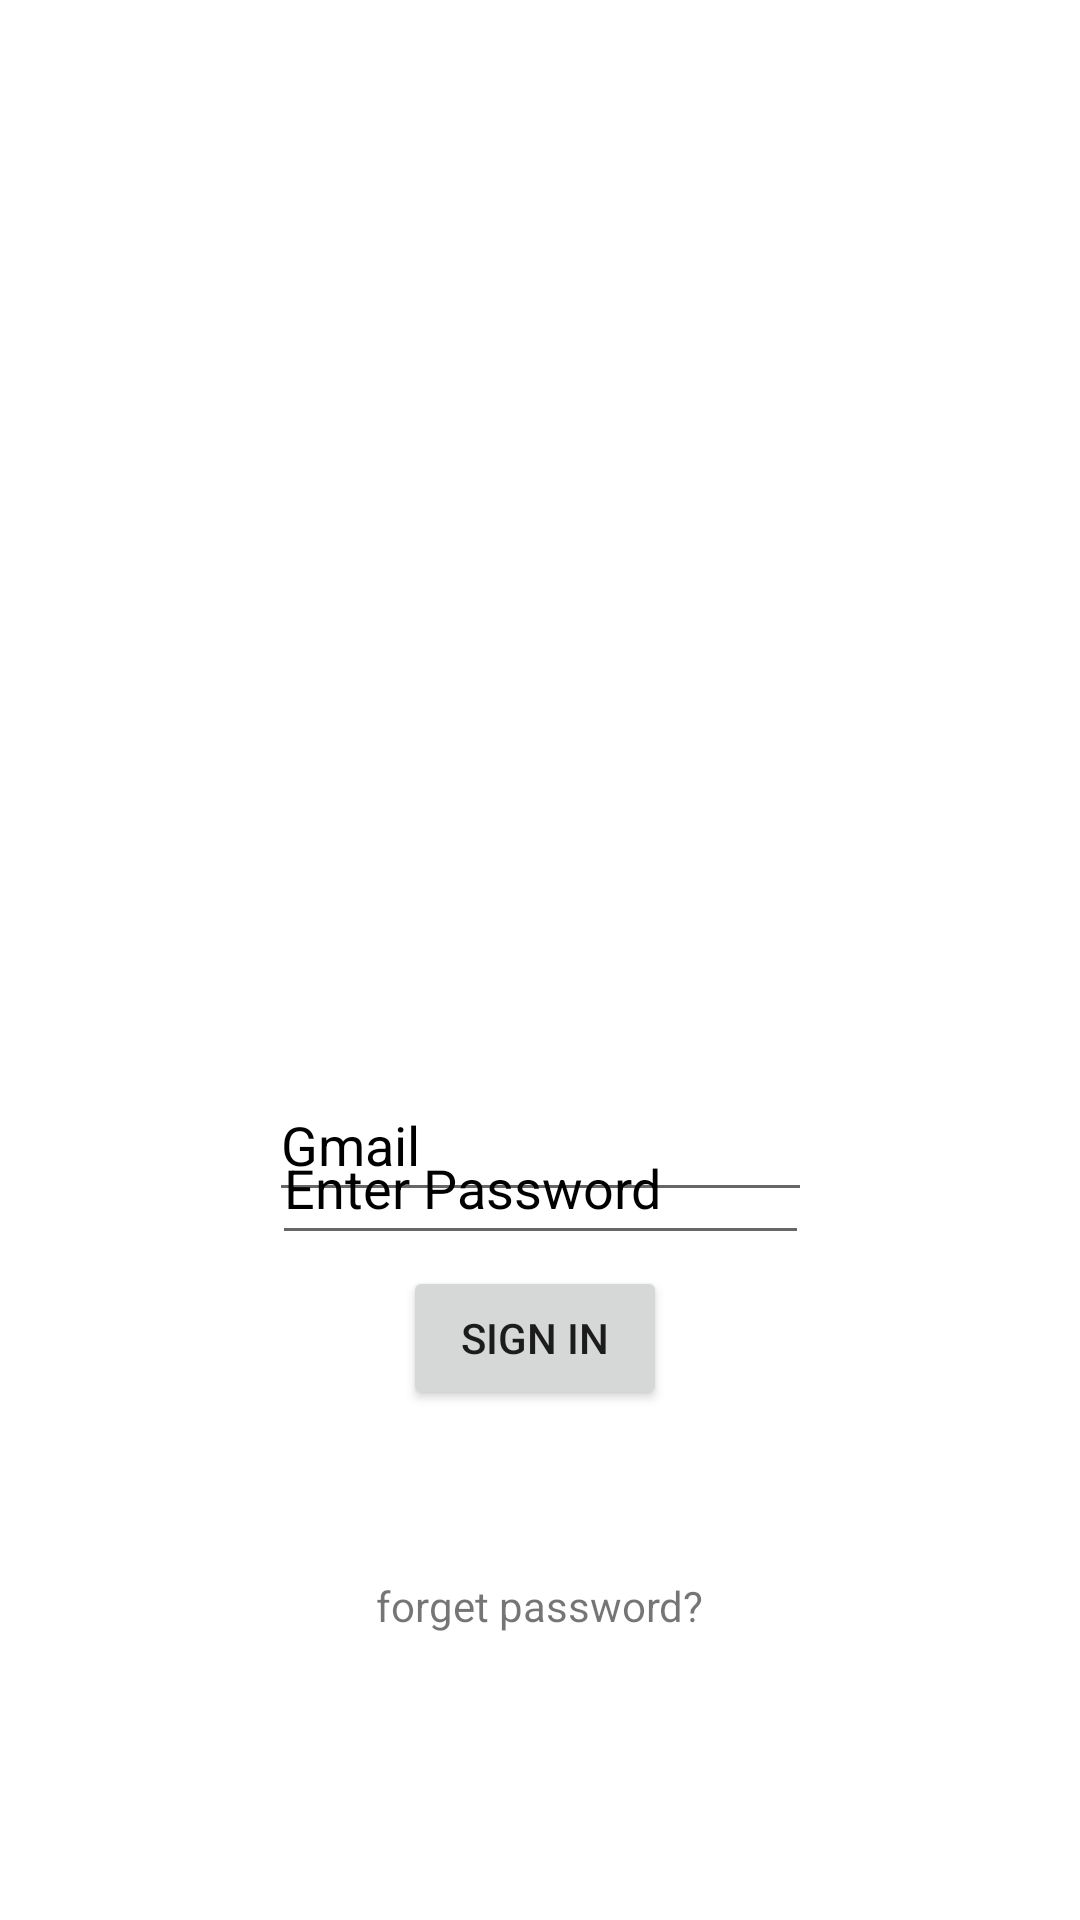

Reconstruct the res/layout file that produces this screen, plus the resources it refers to.
<!-- AndroidManifest.xml: application theme Theme.ED -->
<!-- res/layout/sign_in_by_google.xml -->
<?xml version="1.0" encoding="utf-8"?>
<androidx.constraintlayout.widget.ConstraintLayout xmlns:android="http://schemas.android.com/apk/res/android"
    xmlns:app="http://schemas.android.com/apk/res-auto"
    xmlns:tools="http://schemas.android.com/tools"
    android:layout_width="match_parent"
    android:layout_height="match_parent"
    tools:context=".MainActivity">

    <ImageView
        android:id="@+id/imageView"
        android:layout_width="209dp"
        android:layout_height="158dp"
        android:layout_marginStart="150dp"
        android:layout_marginTop="196dp"
        android:layout_marginEnd="150dp"
        android:layout_marginBottom="450dp"
        android:contentDescription="@string/app_name"
        app:layout_constraintBottom_toBottomOf="parent"
        app:layout_constraintEnd_toEndOf="parent"
        app:layout_constraintHorizontal_bias="0.505"
        app:layout_constraintStart_toStartOf="parent"
        app:layout_constraintTop_toTopOf="parent"
        app:layout_constraintVertical_bias="0.861"
        app:srcCompat="@drawable/logo"
        tools:ignore="ImageContrastCheck" />

    <TextView
        android:id="@+id/textView"
        android:layout_width="65dp"
        android:layout_height="20dp"
        android:layout_marginTop="310dp"
        android:layout_marginBottom="380dp"
        android:text="@string/sign_in"
        android:textSize="18sp"
        android:textStyle="bold"
        app:layout_constraintBottom_toBottomOf="parent"
        app:layout_constraintLeft_toLeftOf="parent"
        app:layout_constraintRight_toRightOf="parent"
        app:layout_constraintTop_toTopOf="parent"
        app:layout_constraintVertical_bias="0.0" />

    <Button
        android:id="@+id/button"
        android:layout_width="101dp"
        android:layout_height="48dp"
        android:layout_marginTop="15dp"
        android:layout_marginEnd="150dp"
        android:layout_marginBottom="380dp"
        android:contentDescription="@android:string/copyUrl"
        android:text="@string/google"
        app:layout_constraintBottom_toBottomOf="parent"
        app:layout_constraintEnd_toEndOf="parent"
        app:layout_constraintHorizontal_bias="1.0"
        app:layout_constraintStart_toStartOf="@+id/textView"
        app:layout_constraintTop_toBottomOf="@+id/textView"
        app:layout_constraintVertical_bias="0.0" />

    <EditText
        android:id="@+id/editText"
        android:layout_width="181dp"
        android:layout_height="48dp"
        android:layout_marginStart="161dp"
        android:layout_marginTop="270dp"
        android:layout_marginEnd="161dp"
        android:layout_marginBottom="150dp"
        android:autofillHints="Enter Gmail"
        android:ems="10"
        android:hint="@string/gmail"
        android:inputType="textEmailAddress"
        android:minHeight="48dp"
        android:textColorHint="@color/black"
        android:visibility="visible"
        app:layout_constraintBottom_toBottomOf="parent"
        app:layout_constraintEnd_toEndOf="parent"
        app:layout_constraintStart_toStartOf="parent"
        app:layout_constraintTop_toTopOf="parent"
        tools:visibility="visible" />

    <EditText
        android:id="@+id/editTextTextPassword"
        android:layout_width="179dp"
        android:layout_height="48dp"
        android:layout_marginStart="157dp"
        android:layout_marginTop="300dp"
        android:layout_marginEnd="157dp"
        android:layout_marginBottom="220dp"
        android:autofillHints="Enter Password"
        android:ems="10"
        android:hint="@string/enter_password"
        android:inputType="textPassword"
        android:minHeight="48dp"
        android:textColorHint="@color/black"
        app:layout_constraintBottom_toBottomOf="parent"
        app:layout_constraintEnd_toEndOf="parent"
        app:layout_constraintStart_toStartOf="parent"
        app:layout_constraintTop_toTopOf="parent"
        app:layout_constraintVertical_bias="0.975" />

    <Button
        android:id="@+id/button2"
        android:layout_width="wrap_content"
        android:layout_height="wrap_content"
        android:layout_marginStart="170dp"
        android:layout_marginTop="380dp"
        android:layout_marginEnd="170dp"
        android:layout_marginBottom="170dp"
        android:text="@string/sign_in1"
        app:layout_constraintBottom_toBottomOf="parent"
        app:layout_constraintEnd_toEndOf="parent"
        app:layout_constraintHorizontal_bias="0.526"
        app:layout_constraintStart_toStartOf="parent"
        app:layout_constraintTop_toTopOf="parent"
        app:layout_constraintVertical_bias="1.0" />

    <TextView
        android:id="@+id/textView3"
        android:layout_width="wrap_content"
        android:layout_height="wrap_content"
        android:layout_marginStart="170dp"
        android:layout_marginTop="500dp"
        android:layout_marginEnd="170dp"
        android:layout_marginBottom="70dp"
        android:text="@string/forget_password"
        android:textColorHint="@color/teal_200"
        app:layout_constraintBottom_toBottomOf="parent"
        app:layout_constraintEnd_toEndOf="parent"
        app:layout_constraintStart_toStartOf="parent"
        app:layout_constraintTop_toTopOf="parent" />

</androidx.constraintlayout.widget.ConstraintLayout>
<!-- resources referenced by this layout -->
<resources>
  <!-- drawable logo: png bitmap (drawable, 89161 bytes) -->
  <string name="app_name">ED</string>
  <string name="enter_password">Enter Password</string>
  <string name="forget_password">forget password?</string>
  <string name="gmail">Gmail</string>
  <string name="google">Google</string>
  <string name="sign_in">SIGN IN</string>
  <string name="sign_in1">Sign In</string>
  <style name="Theme.ED" parent="Theme.MaterialComponents.DayNight.DarkActionBar">
          
          <item name="colorPrimary">@color/purple_500</item>
          <item name="colorPrimaryVariant">@color/purple_700</item>
          <item name="colorOnPrimary">@color/white</item>
          
          <item name="colorSecondary">@color/teal_200</item>
          <item name="colorSecondaryVariant">@color/teal_700</item>
          <item name="colorOnSecondary">@color/black</item>
          
          <item name="android:statusBarColor" tools:targetApi="l">?attr/colorPrimaryVariant</item>
          
      </style>
  <!-- not gathered from this repository: default colours our renderer supplied (Android Studio template values) -->
  <color name="purple_500">#FF6200EE</color>
  <color name="purple_700">#FF3700B3</color>
  <color name="teal_200">#FF03DAC5</color>
  <color name="teal_700">#FF018786</color>
  <color name="black">#FF000000</color>
  <color name="white">#FFFFFFFF</color>
</resources>
